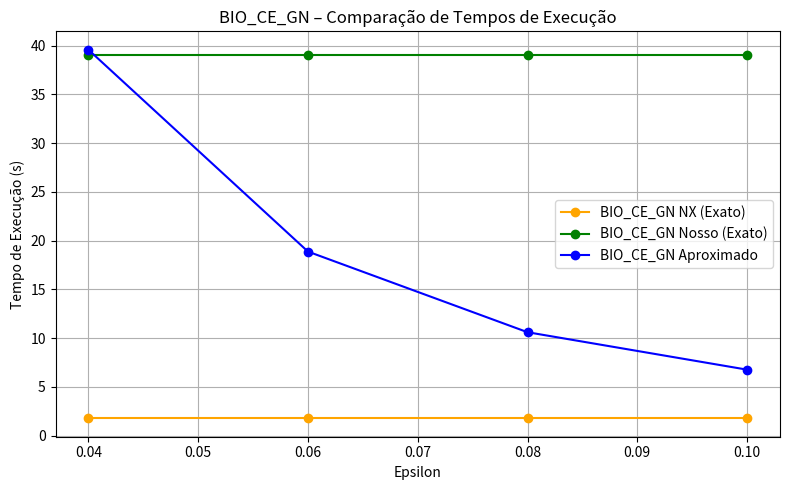
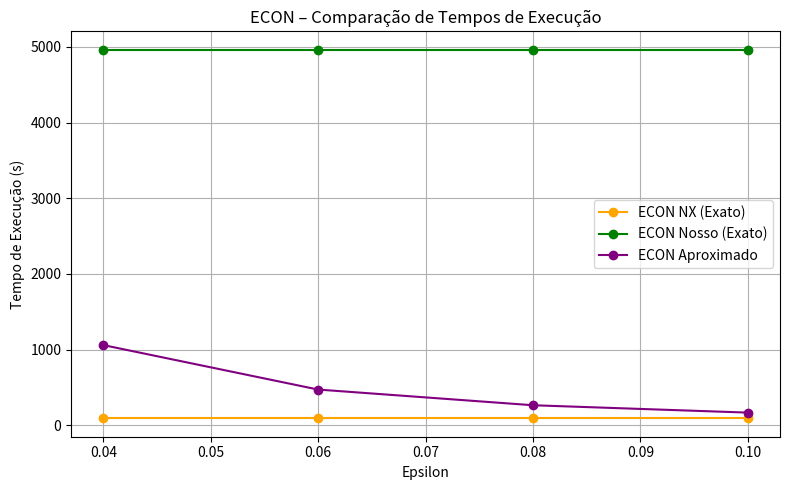
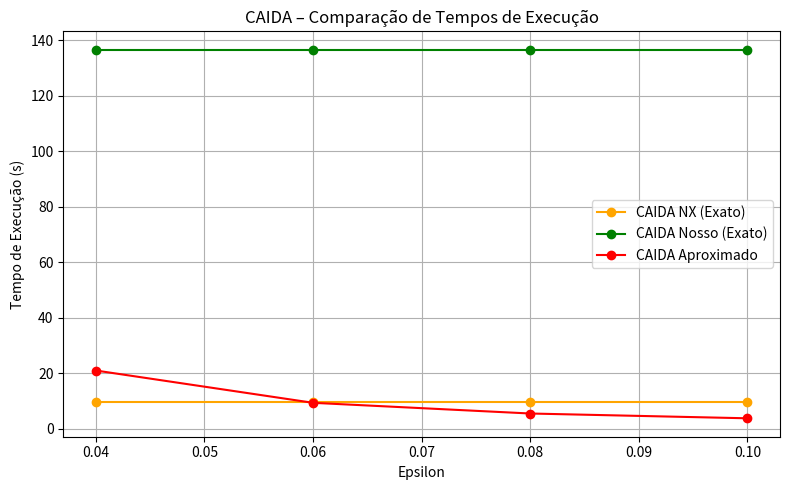
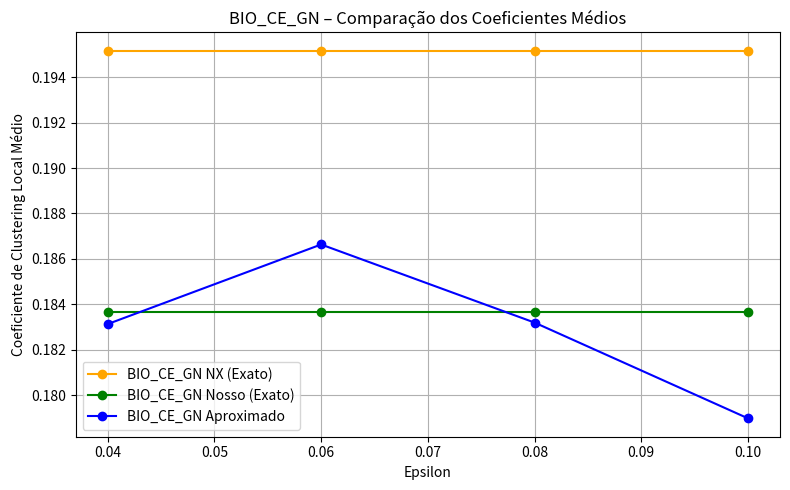
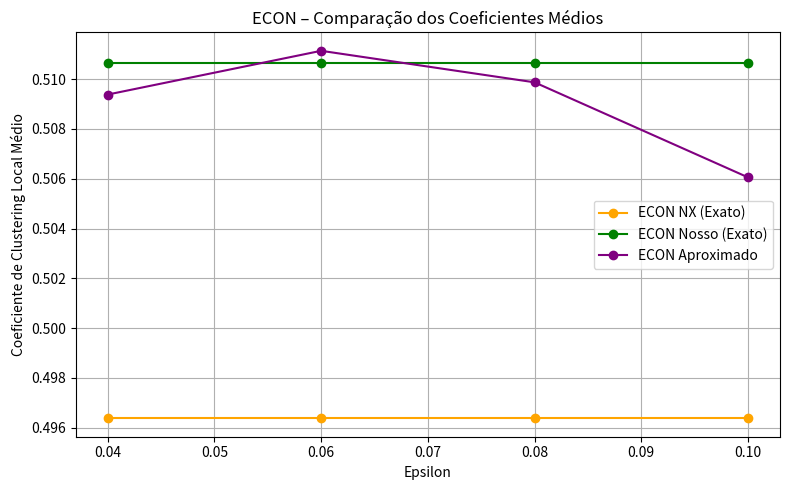
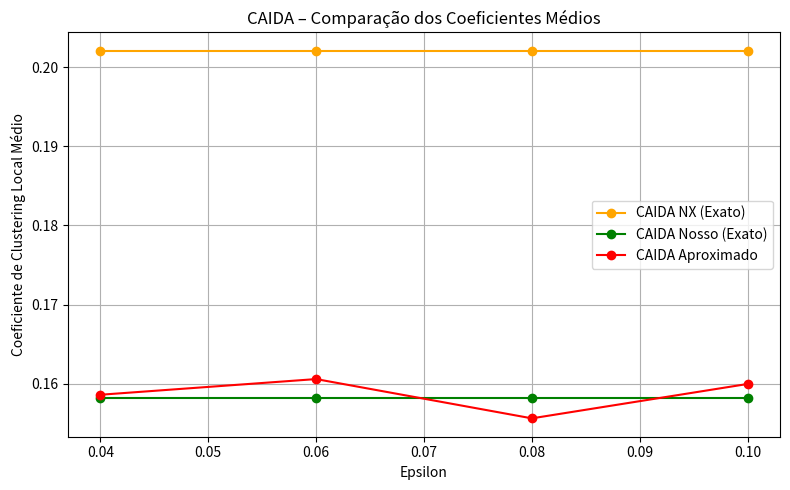
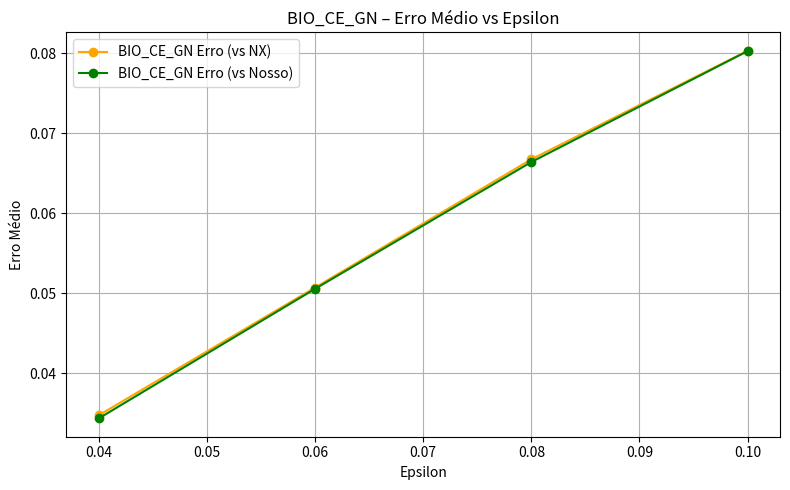
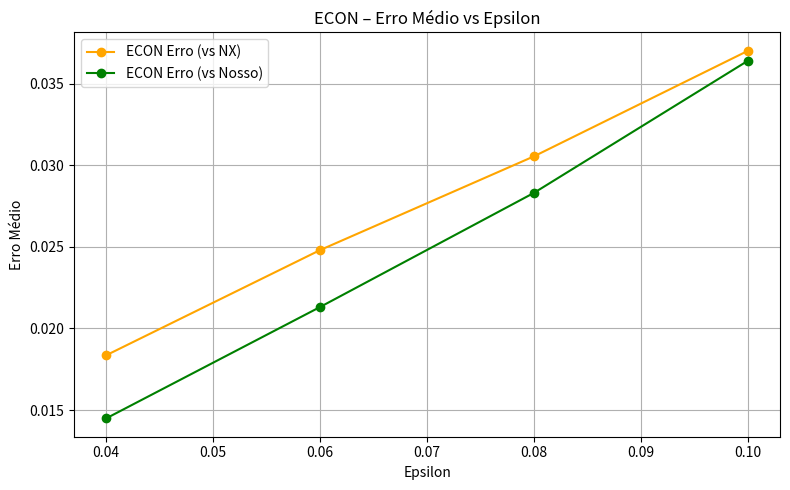
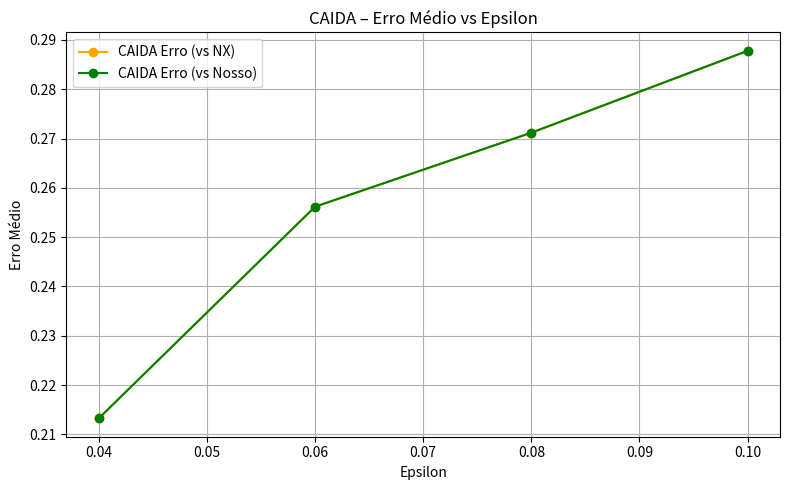
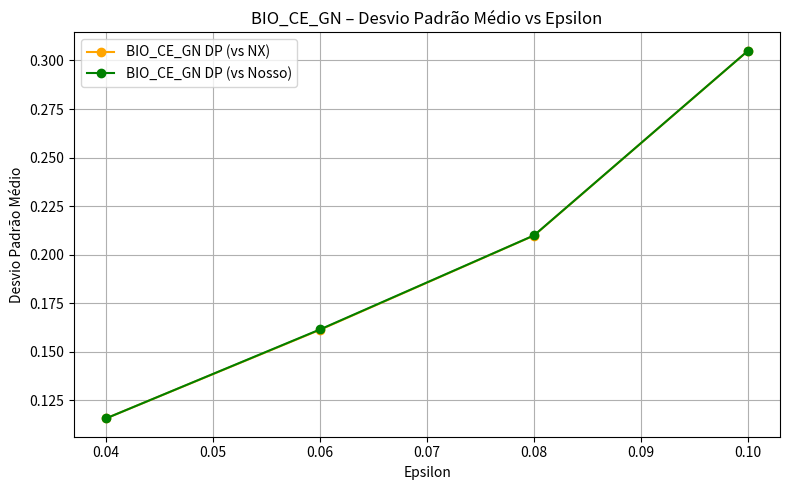
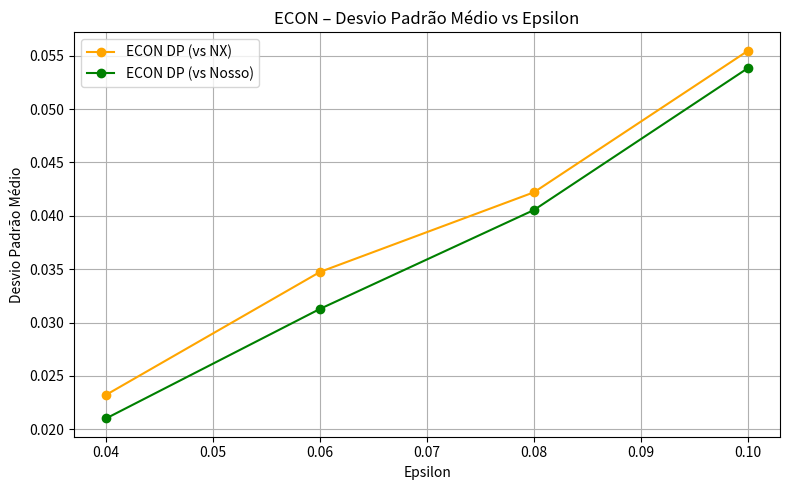
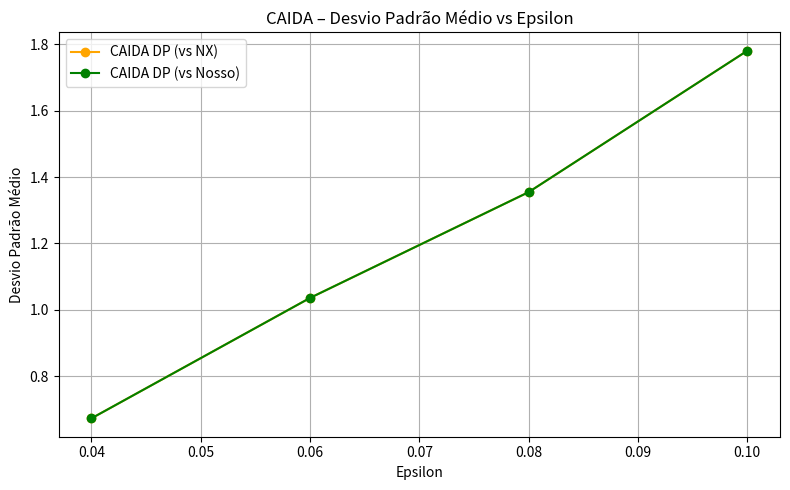

Python code for these plots, in order:
import matplotlib.pyplot as plt

# Definição dos epsilons usados em todos os grafos
epsilons = [0.04, 0.06, 0.08, 0.10]

# -------------------------------------------------------------------
# 1) BIO_CE_GN – Dados

# Tempos de execução (exato NetworkX, exato Nosso, aproximado BIO_CE_GN)
tempo_bio_nx         = [1.7779929339999998] * len(epsilons)
tempo_bio_nosso      = [39.028352913]       * len(epsilons)
tempo_bio_aproximado = [39.5658, 18.8698, 10.6040,  6.7647]

# Coeficientes médios (exato NetworkX, exato Nosso, aproximado BIO_CE_GN)
coef_bio_nx         = [0.19516173753689398] * len(epsilons)
coef_bio_nosso      = [0.18363963963963995] * len(epsilons)
coef_bio_aproximado = [0.1831303, 0.1866339, 0.1831950, 0.1789785]

# Erros médios (aproximado vs exato NetworkX, aproximado vs exato Nosso)
erro_bio_nx    = [0.03475, 0.05071, 0.06674, 0.08030]
erro_bio_nosso = [0.03436, 0.05055, 0.06640, 0.08026]

# Desvios padrão médios (aproximado vs exato NetworkX, aproximado vs exato Nosso)
dp_bio_nx    = [0.11580, 0.16139, 0.20988, 0.30493]
dp_bio_nosso = [0.11582, 0.16158, 0.20996, 0.30496]

# -------------------------------------------------------------------
# 2) ECON – Dados

# Tempos de execução (exato NetworkX, exato Nosso, aproximado ECON)
tempo_econ_nx         = [93.799679063]    * len(epsilons)
tempo_econ_nosso      = [4960.77196532]   * len(epsilons)
tempo_econ_aproximado = [1060.7246, 473.3427, 266.2181, 168.8927]

# Coeficientes médios (exato NetworkX, exato Nosso, aproximado ECON)
coef_econ_nx         = [0.49637472151094525] * len(epsilons)
coef_econ_nosso      = [0.5106337579617815]   * len(epsilons)
coef_econ_aproximado = [0.5093815, 0.5111392, 0.5098729, 0.5060557]

# Erros médios (aproximado vs exato NetworkX, aproximado vs exato Nosso)
erro_econ_nx    = [0.01836, 0.02481, 0.03056, 0.03703]
erro_econ_nosso = [0.01449, 0.02132, 0.02832, 0.03642]

# Desvios padrão médios (aproximado vs exato NetworkX, aproximado vs exato Nosso)
dp_econ_nx    = [0.02324, 0.03475, 0.04221, 0.05546]
dp_econ_nosso = [0.02103, 0.03129, 0.04055, 0.05384]

# -------------------------------------------------------------------
# 3) CAIDA – Dados

# Tempos de execução (exato NetworkX, exato Nosso, aproximado CAIDA)
tempo_caida_nx         = [9.4877]    * len(epsilons)
tempo_caida_nosso      = [136.5918]  * len(epsilons)
tempo_caida_aproximado = [20.9661, 9.3272, 5.4710, 3.7462]

# Coeficientes médios (exato NetworkX, exato Nosso, aproximado CAIDA)
coef_caida_nx         = [0.2020549] * len(epsilons)
coef_caida_nosso      = [0.1582255] * len(epsilons)
coef_caida_aproximado = [0.1585978, 0.1605787, 0.1556172, 0.1599613]

# Erros médios (aproximado vs exato NetworkX, aproximado vs exato Nosso)
erro_caida_nx    = [0.2132494, 0.2561518, 0.2711537, 0.2877582]
erro_caida_nosso = [0.2132640, 0.2561877, 0.2711988, 0.2878033]

# Desvios padrão médios (aproximado vs exato NetworkX, aproximado vs exato Nosso)
dp_caida_nx    = [0.6726889, 1.0356586, 1.3545228, 1.7805094]
dp_caida_nosso = [0.6726821, 1.0356499, 1.3545159, 1.7805041]

# -------------------------------------------------------------------
# 1) Gráficos de tempo – separados por grafo

# BIO_CE_GN – Tempo de Execução
plt.figure(figsize=(8, 5))
plt.plot(epsilons, tempo_bio_nx,      marker='o', color='orange', label='BIO_CE_GN NX (Exato)')
plt.plot(epsilons, tempo_bio_nosso,   marker='o', color='green',  label='BIO_CE_GN Nosso (Exato)')
plt.plot(epsilons, tempo_bio_aproximado, marker='o', color='blue',   label='BIO_CE_GN Aproximado')
plt.xlabel('Epsilon')
plt.ylabel('Tempo de Execução (s)')
plt.title('BIO_CE_GN – Comparação de Tempos de Execução')
plt.legend()
plt.grid(True)
plt.tight_layout()
plt.show()

# ECON – Tempo de Execução
plt.figure(figsize=(8, 5))
plt.plot(epsilons, tempo_econ_nx,      marker='o', color='orange', label='ECON NX (Exato)')
plt.plot(epsilons, tempo_econ_nosso,   marker='o', color='green',  label='ECON Nosso (Exato)')
plt.plot(epsilons, tempo_econ_aproximado, marker='o', color='purple', label='ECON Aproximado')
plt.xlabel('Epsilon')
plt.ylabel('Tempo de Execução (s)')
plt.title('ECON – Comparação de Tempos de Execução')
plt.legend()
plt.grid(True)
plt.tight_layout()
plt.show()

# CAIDA – Tempo de Execução
plt.figure(figsize=(8, 5))
plt.plot(epsilons, tempo_caida_nx,      marker='o', color='orange', label='CAIDA NX (Exato)')
plt.plot(epsilons, tempo_caida_nosso,   marker='o', color='green',  label='CAIDA Nosso (Exato)')
plt.plot(epsilons, tempo_caida_aproximado, marker='o', color='red',    label='CAIDA Aproximado')
plt.xlabel('Epsilon')
plt.ylabel('Tempo de Execução (s)')
plt.title('CAIDA – Comparação de Tempos de Execução')
plt.legend()
plt.grid(True)
plt.tight_layout()
plt.show()

# -------------------------------------------------------------------
# 2) Gráficos de coeficiente – separados por grafo

# BIO_CE_GN – Coeficiente Médio
plt.figure(figsize=(8, 5))
plt.plot(epsilons, coef_bio_nx,      marker='o', color='orange', label='BIO_CE_GN NX (Exato)')
plt.plot(epsilons, coef_bio_nosso,   marker='o', color='green',  label='BIO_CE_GN Nosso (Exato)')
plt.plot(epsilons, coef_bio_aproximado, marker='o', color='blue',   label='BIO_CE_GN Aproximado')
plt.xlabel('Epsilon')
plt.ylabel('Coeficiente de Clustering Local Médio')
plt.title('BIO_CE_GN – Comparação dos Coeficientes Médios')
plt.legend()
plt.grid(True)
plt.tight_layout()
plt.show()

# ECON – Coeficiente Médio
plt.figure(figsize=(8, 5))
plt.plot(epsilons, coef_econ_nx,      marker='o', color='orange', label='ECON NX (Exato)')
plt.plot(epsilons, coef_econ_nosso,   marker='o', color='green',  label='ECON Nosso (Exato)')
plt.plot(epsilons, coef_econ_aproximado, marker='o', color='purple', label='ECON Aproximado')
plt.xlabel('Epsilon')
plt.ylabel('Coeficiente de Clustering Local Médio')
plt.title('ECON – Comparação dos Coeficientes Médios')
plt.legend()
plt.grid(True)
plt.tight_layout()
plt.show()

# CAIDA – Coeficiente Médio
plt.figure(figsize=(8, 5))
plt.plot(epsilons, coef_caida_nx,      marker='o', color='orange', label='CAIDA NX (Exato)')
plt.plot(epsilons, coef_caida_nosso,   marker='o', color='green',  label='CAIDA Nosso (Exato)')
plt.plot(epsilons, coef_caida_aproximado, marker='o', color='red',    label='CAIDA Aproximado')
plt.xlabel('Epsilon')
plt.ylabel('Coeficiente de Clustering Local Médio')
plt.title('CAIDA – Comparação dos Coeficientes Médios')
plt.legend()
plt.grid(True)
plt.tight_layout()
plt.show()

# -------------------------------------------------------------------
# 3) Gráficos de erro médio – separados por grafo

# BIO_CE_GN – Erro Médio
plt.figure(figsize=(8, 5))
plt.plot(epsilons, erro_bio_nx,    marker='o', color='orange', label='BIO_CE_GN Erro (vs NX)')
plt.plot(epsilons, erro_bio_nosso, marker='o', color='green',  label='BIO_CE_GN Erro (vs Nosso)')
plt.xlabel('Epsilon')
plt.ylabel('Erro Médio')
plt.title('BIO_CE_GN – Erro Médio vs Epsilon')
plt.legend()
plt.grid(True)
plt.tight_layout()
plt.show()

# ECON – Erro Médio
plt.figure(figsize=(8, 5))
plt.plot(epsilons, erro_econ_nx,    marker='o', color='orange', label='ECON Erro (vs NX)')
plt.plot(epsilons, erro_econ_nosso, marker='o', color='green',  label='ECON Erro (vs Nosso)')
plt.xlabel('Epsilon')
plt.ylabel('Erro Médio')
plt.title('ECON – Erro Médio vs Epsilon')
plt.legend()
plt.grid(True)
plt.tight_layout()
plt.show()

# CAIDA – Erro Médio
plt.figure(figsize=(8, 5))
plt.plot(epsilons, erro_caida_nx,    marker='o', color='orange', label='CAIDA Erro (vs NX)')
plt.plot(epsilons, erro_caida_nosso, marker='o', color='green',  label='CAIDA Erro (vs Nosso)')
plt.xlabel('Epsilon')
plt.ylabel('Erro Médio')
plt.title('CAIDA – Erro Médio vs Epsilon')
plt.legend()
plt.grid(True)
plt.tight_layout()
plt.show()

# -------------------------------------------------------------------
# 4) Gráficos de desvio padrão médio – separados por grafo

# BIO_CE_GN – Desvio Padrão Médio
plt.figure(figsize=(8, 5))
plt.plot(epsilons, dp_bio_nx,    marker='o', color='orange', label='BIO_CE_GN DP (vs NX)')
plt.plot(epsilons, dp_bio_nosso, marker='o', color='green',  label='BIO_CE_GN DP (vs Nosso)')
plt.xlabel('Epsilon')
plt.ylabel('Desvio Padrão Médio')
plt.title('BIO_CE_GN – Desvio Padrão Médio vs Epsilon')
plt.legend()
plt.grid(True)
plt.tight_layout()
plt.show()

# ECON – Desvio Padrão Médio
plt.figure(figsize=(8, 5))
plt.plot(epsilons, dp_econ_nx,    marker='o', color='orange', label='ECON DP (vs NX)')
plt.plot(epsilons, dp_econ_nosso, marker='o', color='green',  label='ECON DP (vs Nosso)')
plt.xlabel('Epsilon')
plt.ylabel('Desvio Padrão Médio')
plt.title('ECON – Desvio Padrão Médio vs Epsilon')
plt.legend()
plt.grid(True)
plt.tight_layout()
plt.show()

# CAIDA – Desvio Padrão Médio
plt.figure(figsize=(8, 5))
plt.plot(epsilons, dp_caida_nx,    marker='o', color='orange', label='CAIDA DP (vs NX)')
plt.plot(epsilons, dp_caida_nosso, marker='o', color='green',  label='CAIDA DP (vs Nosso)')
plt.xlabel('Epsilon')
plt.ylabel('Desvio Padrão Médio')
plt.title('CAIDA – Desvio Padrão Médio vs Epsilon')
plt.legend()
plt.grid(True)
plt.tight_layout()
plt.show()
